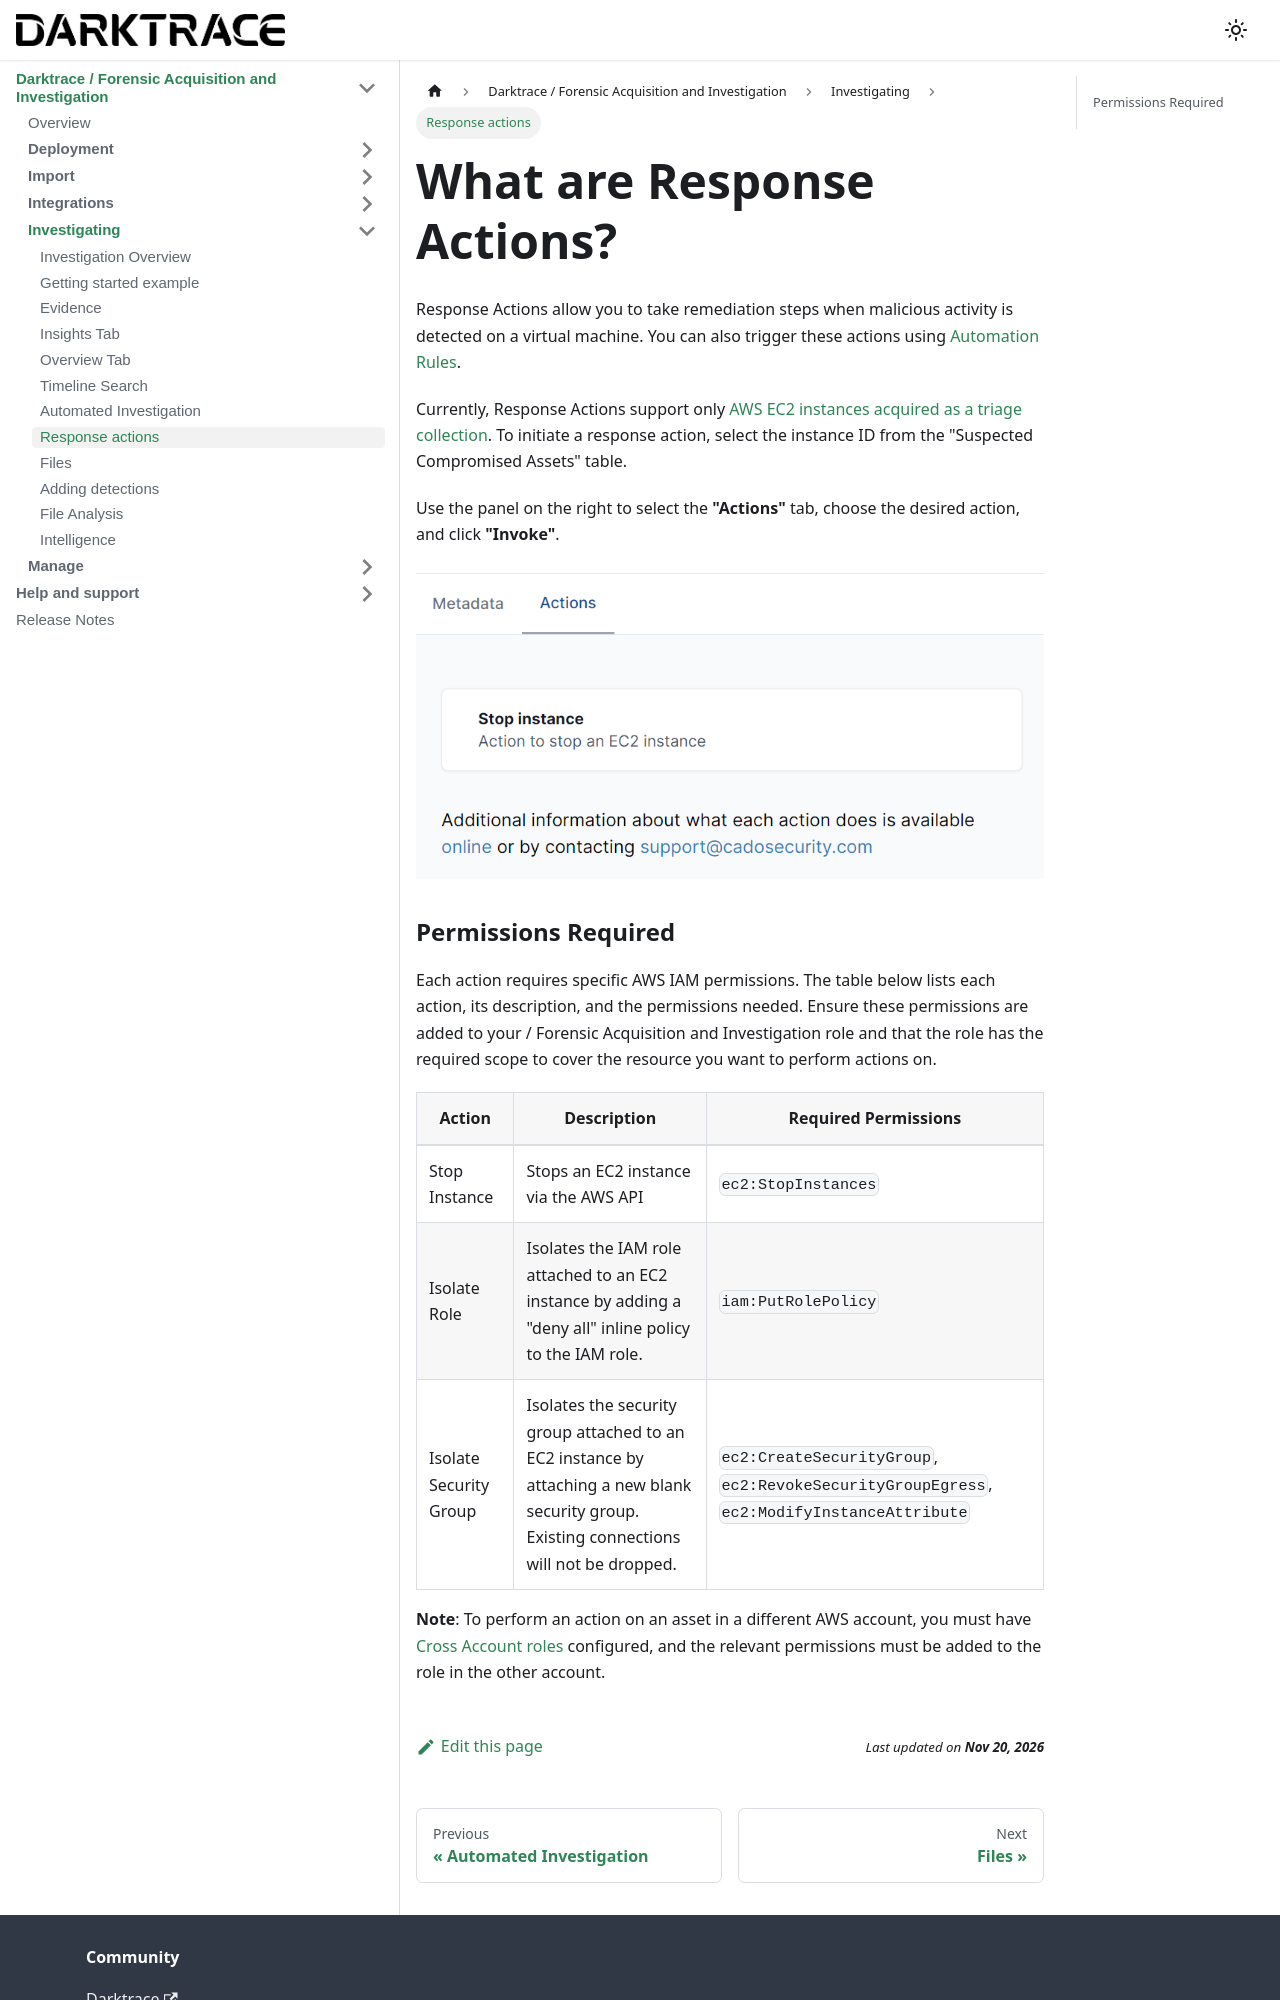

repository: cado-security/product-help · page: cado/investigate/response-actions.html · generator: docusaurus

---
title: Response actions
hide_title: true
sidebar_position: 4
---

# What are Response Actions?

Response Actions allow you to take remediation steps when malicious activity is detected on a virtual machine. You can also trigger these actions using [Automation Rules](../discovery-import/automation.md).

Currently, Response Actions support only [AWS EC2 instances acquired as a triage collection](/cado/discovery-import/aws/aws-ec2.md#triage-capture). To initiate a response action, select the instance ID from the "Suspected Compromised Assets" table.

Use the panel on the right to select the **"Actions"** tab, choose the desired action, and click **"Invoke"**.

![Actions](/img/actions-tab.png)
